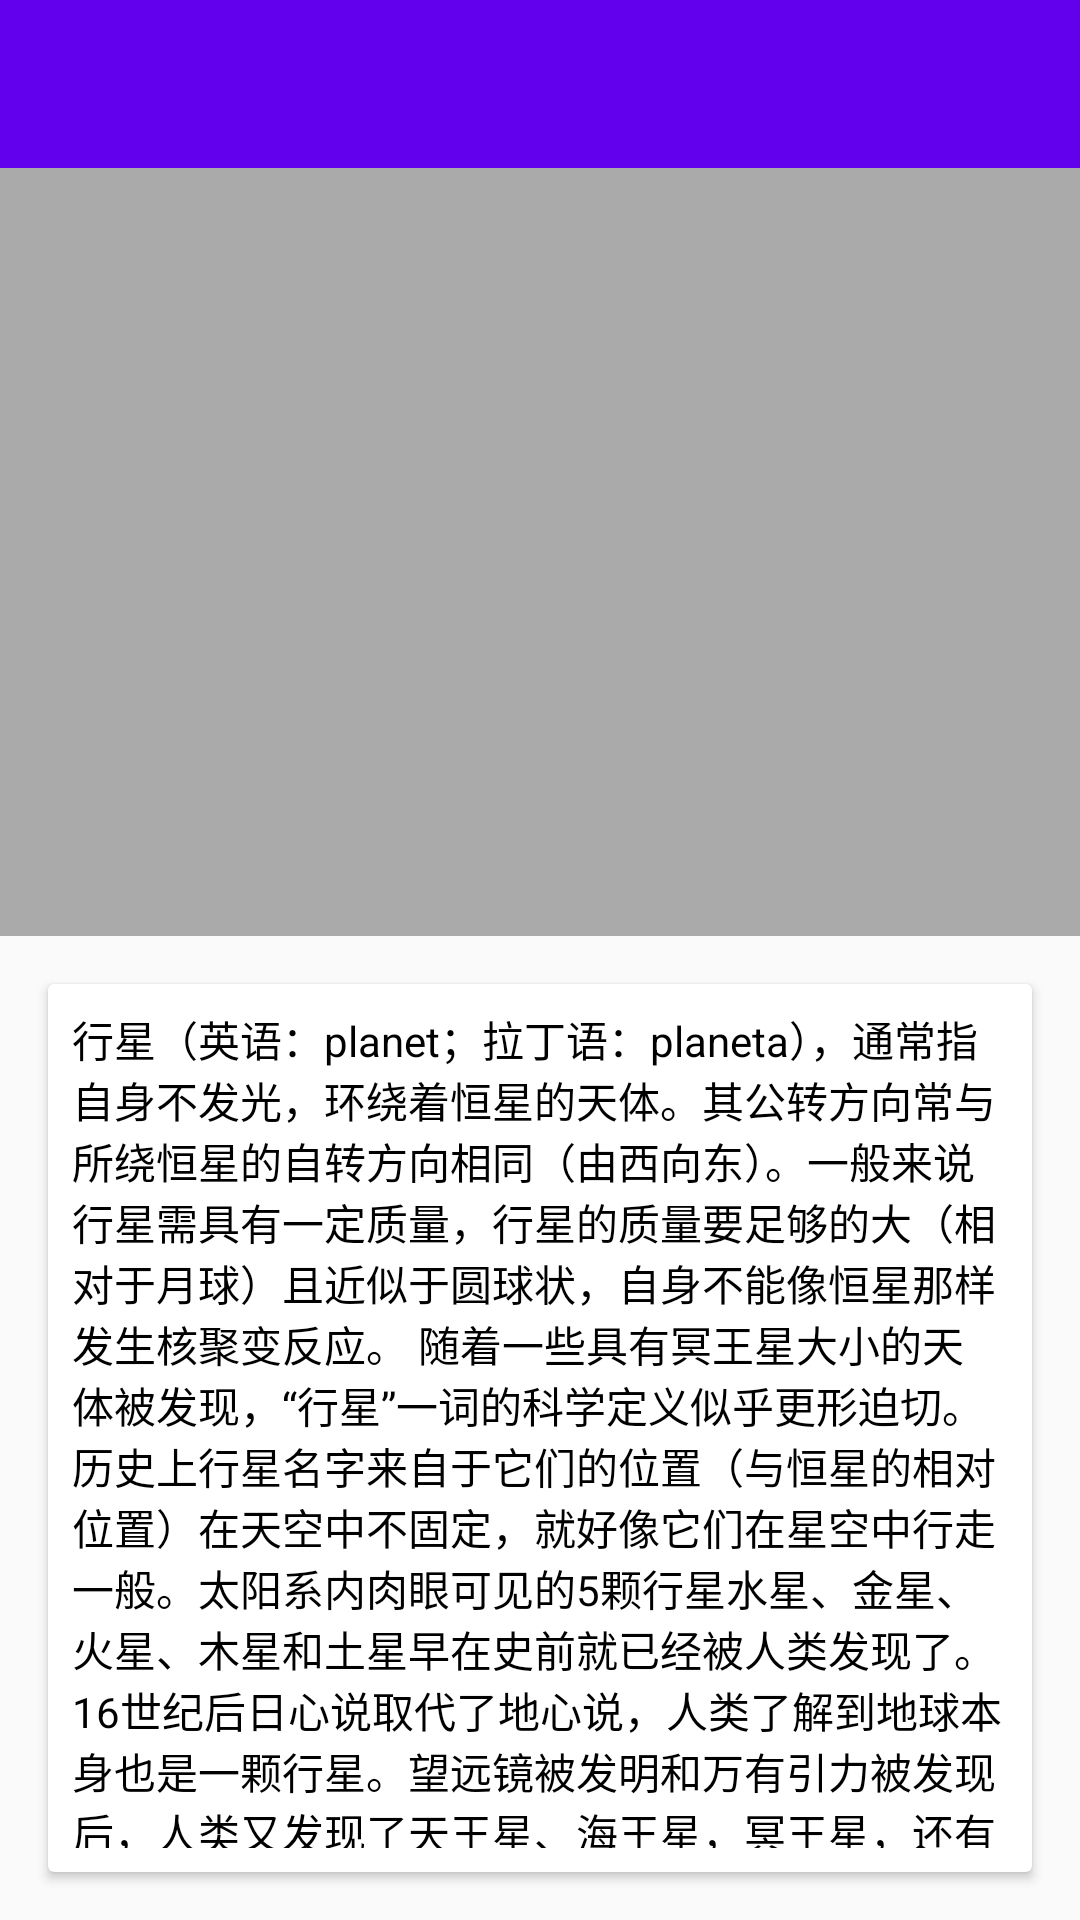

The Android layout XML behind this screen, and the referenced resources:
<!-- AndroidManifest.xml: application theme AppTheme -->
<!-- res/layout/activity_b.xml -->
<?xml version="1.0" encoding="utf-8"?>
<RelativeLayout xmlns:android="http://schemas.android.com/apk/res/android"
    android:layout_width="match_parent"
    android:layout_height="match_parent"
    android:orientation="vertical">

    <android.support.design.widget.AppBarLayout
        android:id="@+id/appbar"
        android:layout_width="match_parent"
        android:layout_height="wrap_content"
        android:background="@color/colorPrimary"
        android:theme="@style/ThemeOverlay.AppCompat.Dark.ActionBar">

        <android.support.v7.widget.Toolbar
            android:id="@+id/toolbar"
            android:layout_width="match_parent"
            android:layout_height="?attr/actionBarSize" />

    </android.support.design.widget.AppBarLayout>

    <FrameLayout
        android:id="@+id/image_container"
        android:layout_width="match_parent"
        android:layout_height="256dp"
        android:layout_below="@+id/appbar"
        android:background="@android:color/darker_gray">

        <ImageView
            android:id="@+id/image"
            android:layout_width="192dp"
            android:layout_height="192dp"
            android:layout_gravity="center"
            android:transitionName="@string/planet_transition_item"/>
    </FrameLayout>

    <android.support.v7.widget.CardView
        android:id="@+id/content_container"
        android:layout_width="match_parent"
        android:layout_height="match_parent"
        android:layout_below="@id/image_container"
        android:layout_margin="16dp"
        android:elevation="8dp">

        <TextView
            android:id="@+id/content"
            android:layout_width="match_parent"
            android:layout_height="match_parent"
            android:layout_margin="8dp"
            android:text="@string/planet_content"
            android:textColor="@android:color/black"/>
    </android.support.v7.widget.CardView>
</RelativeLayout>
<!-- resources referenced by this layout -->
<resources>
  <string name="planet_content">行星（英语：planet；拉丁语：planeta），通常指自身不发光，环绕着恒星的天体。其公转方向常与所绕恒星的自转方向相同（由西向东）。一般来说行星需具有一定质量，行星的质量要足够的大（相对于月球）且近似于圆球状，自身不能像恒星那样发生核聚变反应。
  随着一些具有冥王星大小的天体被发现，“行星”一词的科学定义似乎更形迫切。历史上行星名字来自于它们的位置（与恒星的相对位置）在天空中不固定，就好像它们在星空中行走一般。太阳系内肉眼可见的5颗行星水星、金星、火星、木星和土星早在史前就已经被人类发现了。16世纪后日心说取代了地心说，人类了解到地球本身也是一颗行星。望远镜被发明和万有引力被发现后，人类又发现了天王星、海王星，冥王星，还有为数不少的小行星。20世纪末人类在太阳系外的恒星系统中也发现了行星，截至2013年7月12日，人类已发现2000多颗太阳系外的行星。</string>
  <string name="planet_transition_item">planet_image</string>
  <style name="AppTheme" parent="Theme.AppCompat.Light.NoActionBar">
          <item name="colorPrimary">@color/colorPrimary</item>
          <item name="colorPrimaryDark">@color/colorPrimaryDark</item>
          <item name="colorAccent">@color/colorAccent</item>
          
          <item name="android:windowContentTransitions">true</item>
          <item name="android:windowAllowReturnTransitionOverlap">true</item>
          <item name="android:windowAllowEnterTransitionOverlap">true</item>
      </style>
  <!-- not gathered from this repository: default colours our renderer supplied (Android Studio template values) -->
  <color name="colorPrimary">#FF6200EE</color>
  <color name="colorPrimaryDark">#FF3700B3</color>
  <color name="colorAccent">#FF03DAC5</color>
</resources>
